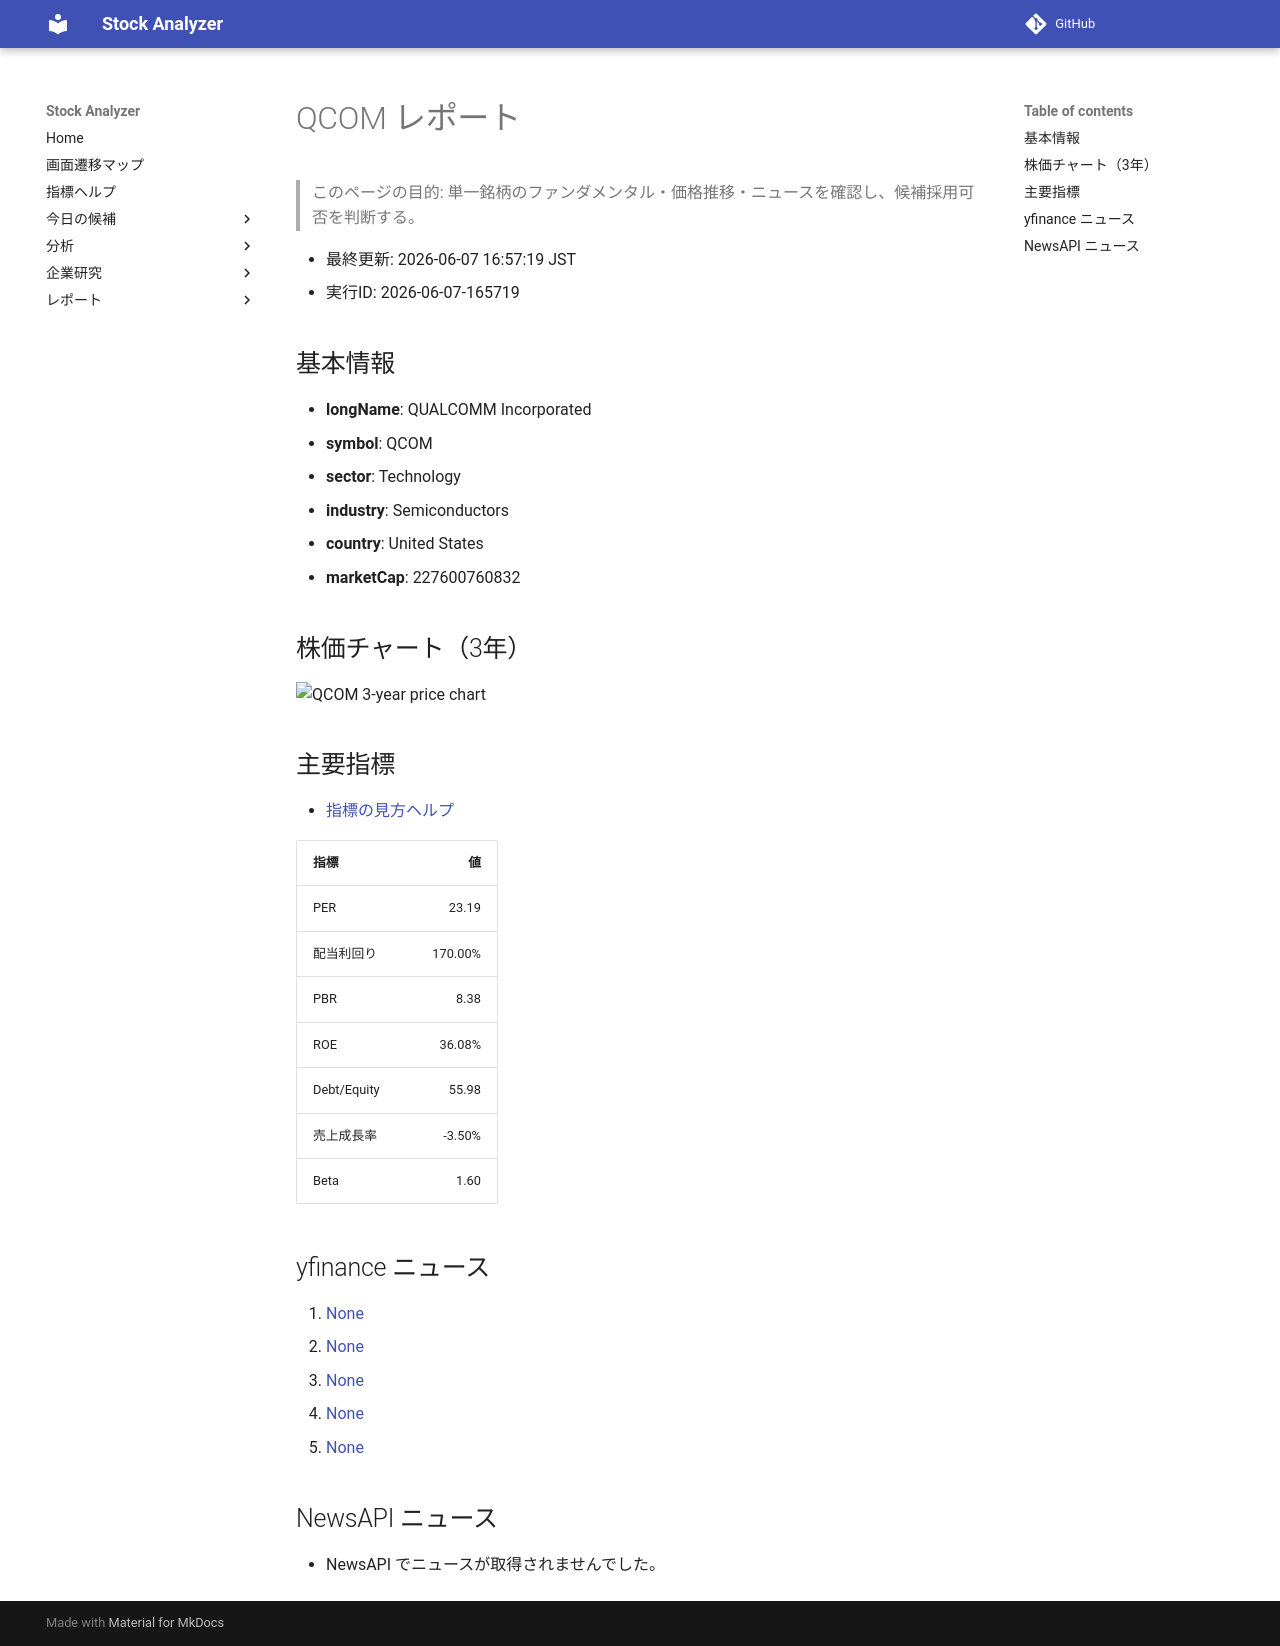

repository: Yumi-note/Making-APP · page: reports/2026-06-07/165719/QCOM/index.html · generator: mkdocs

# QCOM レポート

> このページの目的: 単一銘柄のファンダメンタル・価格推移・ニュースを確認し、候補採用可否を判断する。

- 最終更新: 2026-06-07 16:57:19 JST
- 実行ID: 2026-06-07-165719

## 基本情報

- **longName**: QUALCOMM Incorporated
- **symbol**: QCOM
- **sector**: Technology
- **industry**: Semiconductors
- **country**: United States
- **marketCap**: 227600760832

## 株価チャート（3年）

![QCOM 3-year price chart](QCOM_3y.png)

## 主要指標

- [指標の見方ヘルプ](../../../../indicators.md)

| 指標 | 値 |
|---|---:|
| PER | 23.19 |
| 配当利回り | 170.00% |
| PBR | 8.38 |
| ROE | 36.08% |
| Debt/Equity | 55.98 |
| 売上成長率 | -3.50% |
| Beta | 1.60 |

## yfinance ニュース

1. [None](None)
2. [None](None)
3. [None](None)
4. [None](None)
5. [None](None)

## NewsAPI ニュース

- NewsAPI でニュースが取得されませんでした。
